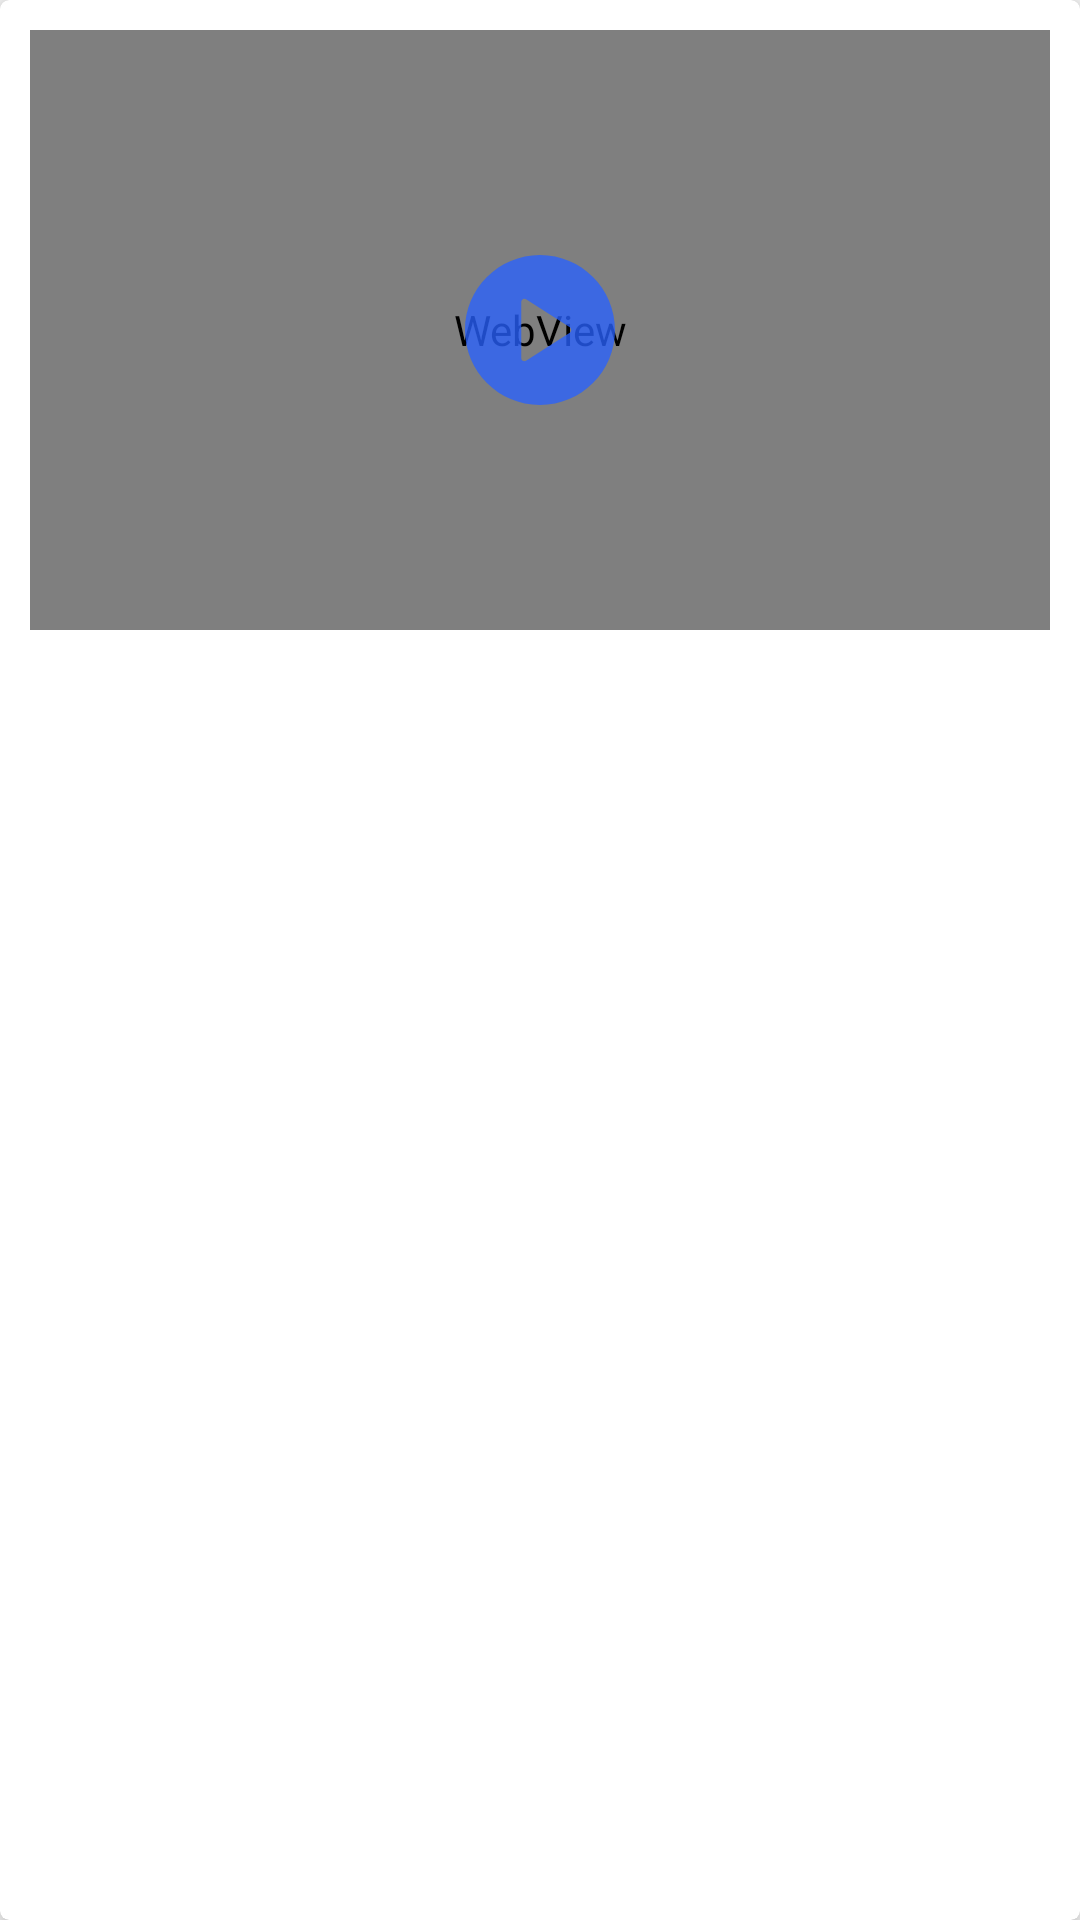

The Android layout XML behind this screen, and the referenced resources:
<!-- AndroidManifest.xml: application theme AppTheme -->
<!-- res/layout/search_item.xml -->
<?xml version="1.0" encoding="utf-8"?>
<androidx.cardview.widget.CardView xmlns:android="http://schemas.android.com/apk/res/android"
    android:layout_width="match_parent"
    android:layout_height="wrap_content"
    xmlns:app="http://schemas.android.com/apk/res-auto"
    android:layout_margin="@dimen/dim_10dp"
    app:cardBackgroundColor="@color/white"
    app:cardElevation="@dimen/dim_5dp"
    app:cardCornerRadius="@dimen/dim_3dp">

    <RelativeLayout
        android:layout_width="match_parent"
        android:layout_height="match_parent"
        android:padding="@dimen/dim_10dp">
        <RelativeLayout
            android:id="@+id/rel_frame"
            android:layout_width="match_parent"
            android:layout_height="wrap_content">
            <FrameLayout
                android:id="@+id/frame_thumbnail"
                android:layout_width="match_parent"
                android:layout_height="@dimen/dim_200dp">

                

                <WebView
                    android:id="@+id/txt_description"
                    android:layout_width="match_parent"
                    android:layout_height="match_parent"
                    android:padding="@dimen/dim_10dp"/>


            </FrameLayout>
            <ImageView
                android:id="@+id/thumbnail"
                android:layout_width="@dimen/dim_50dp"
                android:layout_height="@dimen/dim_50dp"
                android:layout_gravity="center"
                android:layout_centerInParent="true"
                android:src="@drawable/ic_play_button" />
        </RelativeLayout>


        <LinearLayout
            android:layout_width="match_parent"
            android:layout_height="wrap_content"
            android:layout_below="@id/rel_frame"
            android:gravity="center_vertical"
            android:orientation="horizontal"
            android:paddingTop="@dimen/dim_10dp"
            android:visibility="gone"
            android:paddingBottom="@dimen/dim_10dp"
            android:weightSum="2">

            <LinearLayout
                android:layout_width="match_parent"
                android:layout_height="match_parent"
                android:layout_weight="1"
                android:gravity="left|center_vertical">

                <ImageView
                    android:id="@+id/thumb_up"
                    android:layout_width="40dp"
                    android:layout_height="40dp"
                    android:src="@drawable/ic_like" />

                <ImageView
                    android:layout_width="40dp"
                    android:layout_height="40dp"
                    android:layout_marginStart="5dp"
                    android:rotation="180"
                    android:src="@drawable/ic_like" />
            </LinearLayout>

            <LinearLayout
                android:layout_width="match_parent"
                android:layout_height="match_parent"
                android:layout_weight="1"
                android:gravity="right|center_vertical">

                <ImageView
                    android:id="@+id/message"
                    android:layout_width="@dimen/dim_30dp"
                    android:layout_height="@dimen/dim_30dp"
                    android:src="@drawable/ic_comment" />

                <TextView
                    android:layout_width="wrap_content"
                    android:layout_height="wrap_content"
                    android:text="Comment"
                    android:textSize="@dimen/dim_16sp"
                    android:layout_marginStart="@dimen/dim_5dp"
                    android:textColor="#000000" />

                <ImageView
                    android:layout_width="@dimen/dim_30dp"
                    android:layout_height="@dimen/dim_30dp"
                    android:layout_marginStart="@dimen/dim_5dp"
                    android:padding="@dimen/dim_3dp"
                    android:src="@drawable/ic_share" />

            </LinearLayout>


        </LinearLayout>
    </RelativeLayout>
</androidx.cardview.widget.CardView>
<!-- resources referenced by this layout -->
<resources>
  <color name="white">#ffffff</color>
  <dimen name="dim_10dp">10dp</dimen>
  <dimen name="dim_16sp">16sp</dimen>
  <dimen name="dim_200dp">200dp</dimen>
  <dimen name="dim_25sp">25sp</dimen>
  <dimen name="dim_30dp">30dp</dimen>
  <dimen name="dim_3dp">3dp</dimen>
  <dimen name="dim_50dp">50dp</dimen>
  <dimen name="dim_5dp">5dp</dimen>
  <!-- drawable ic_comment (drawable) -->
  <vector xmlns:android="http://schemas.android.com/apk/res/android"
      android:width="336.4dp"
      android:height="336.4dp"
      android:viewportWidth="336.4"
      android:viewportHeight="336.4">
    <path
        android:pathData="M329.2,63h-36.4V35c0,-3.6 -3.2,-6.8 -6.8,-6.8H6.8C3.2,28.2 0,31.4 0,35v180c0,3.6 3.2,6.8 6.8,6.8h36.4v28c0,3.6 3.2,6.8 6.8,6.8h35.2v44.8c0,2.4 1.6,4.8 3.6,6c0.8,0.8 2,0.8 3.2,0.8s2.8,-0.4 4,-1.2l73.2,-50.4h160.4c3.6,0 6.8,-3.2 6.8,-6.8v-180C336,65.8 332.8,63 329.2,63zM43.2,69.8v138.4H13.6V41.8h265.6V63H50C46.4,63 43.2,66.2 43.2,69.8zM322.4,243H166.8c-1.2,0 -2.8,0.4 -4,1.2l-64,44.4v-38.8c0,-3.6 -3.2,-6.8 -6.8,-6.8H56.8V76.6h265.6V243z"
        android:fillColor="#231F20"/>
    <path
        android:pathData="M105.2,120.6H274c3.6,0 6.8,-3.2 6.8,-6.8c0,-4 -3.2,-6.8 -6.8,-6.8H105.2c-3.6,0 -6.8,3.2 -6.8,6.8C98.4,117.4 101.6,120.6 105.2,120.6z"
        android:fillColor="#231F20"/>
    <path
        android:pathData="M105.2,163.8H274c3.6,0 6.8,-3.2 6.8,-6.8c0,-3.6 -3.2,-6.8 -6.8,-6.8H105.2c-3.6,0 -6.8,3.2 -6.8,6.8C98.4,160.6 101.6,163.8 105.2,163.8z"
        android:fillColor="#231F20"/>
    <path
        android:pathData="M105.2,207h94.4c3.6,0 6.8,-3.2 6.8,-6.8c0,-4 -2.8,-6.8 -6.8,-6.8h-94.4c-3.6,0 -6.8,3.2 -6.8,6.8S101.6,207 105.2,207z"
        android:fillColor="#231F20"/>
  </vector>
  <!-- drawable ic_like (drawable) -->
  <vector xmlns:android="http://schemas.android.com/apk/res/android"
      android:width="512dp"
      android:height="512dp"
      android:viewportWidth="150"
      android:viewportHeight="150">
    <path
        android:pathData="M75,75m-64,0a64,64 0,1 1,128 0a64,64 0,1 1,-128 0"
        android:fillColor="#fe7058"/>
    <path
        android:pathData="m112,81.13a4.69,4.69 0,0 0,-4.69 -4.7h-4.65a4.69,4.69 0,1 0,0 -9.38h-15c1.76,-1.49 8.31,-8.78 9.18,-15.28 0.37,-2.77 1.08,-8.92 -5.85,-8.4 -2.31,0.17 -3.32,3.12 -4.5,5.12a29.3,29.3 0,0 1,-3 4.39l-6.9,7 -10,7.58a29.06,29.06 0,0 1,-3.15 1l-13.92,3.83v32.29h49.53a4.69,4.69 0,0 0,0 -9.38h3.59a4.69,4.69 0,0 0,0 -9.38h4.65a4.69,4.69 0,0 0,4.71 -4.69z"
        android:fillColor="#fcd462"/>
    <path
        android:pathData="m38.02,67.11h23v39.55h-23z"
        android:fillColor="#3a556a"/>
    <path
        android:pathData="m48.6,97.69a2.64,2.64 0,1 0,2.65 2.64,2.64 2.64,0 0,0 -2.65,-2.64z"
        android:fillColor="#64798a"/>
  </vector>
  <!-- drawable ic_play_button (drawable) -->
  <vector xmlns:android="http://schemas.android.com/apk/res/android"
      android:width="512dp"
      android:height="512dp"
      android:viewportWidth="512"
      android:viewportHeight="512">
    <path
        android:fillColor="#C52962FF"
        android:pathData="M256,0C114.833,0 0,114.844 0,256s114.833,256 256,256s256,-114.844 256,-256S397.167,0 256,0zM357.771,264.969l-149.333,96c-1.75,1.135 -3.771,1.698 -5.771,1.698c-1.75,0 -3.521,-0.438 -5.104,-1.302C194.125,359.49 192,355.906 192,352V160c0,-3.906 2.125,-7.49 5.563,-9.365c3.375,-1.854 7.604,-1.74 10.875,0.396l149.333,96c3.042,1.958 4.896,5.344 4.896,8.969S360.813,263.01 357.771,264.969z"/>
  </vector>
  <style name="AppTheme" parent="Theme.AppCompat.Light.NoActionBar">
          
          <item name="colorPrimary">@color/colorPrimary</item>
          <item name="colorPrimaryDark">@color/colorPrimaryDark</item>
          <item name="colorAccent">@color/colorAccent</item>
      </style>
  <color name="colorPrimary">#363C94</color>
  <color name="colorPrimaryDark">#3700B3</color>
  <color name="colorAccent">#03DAC5</color>
</resources>
